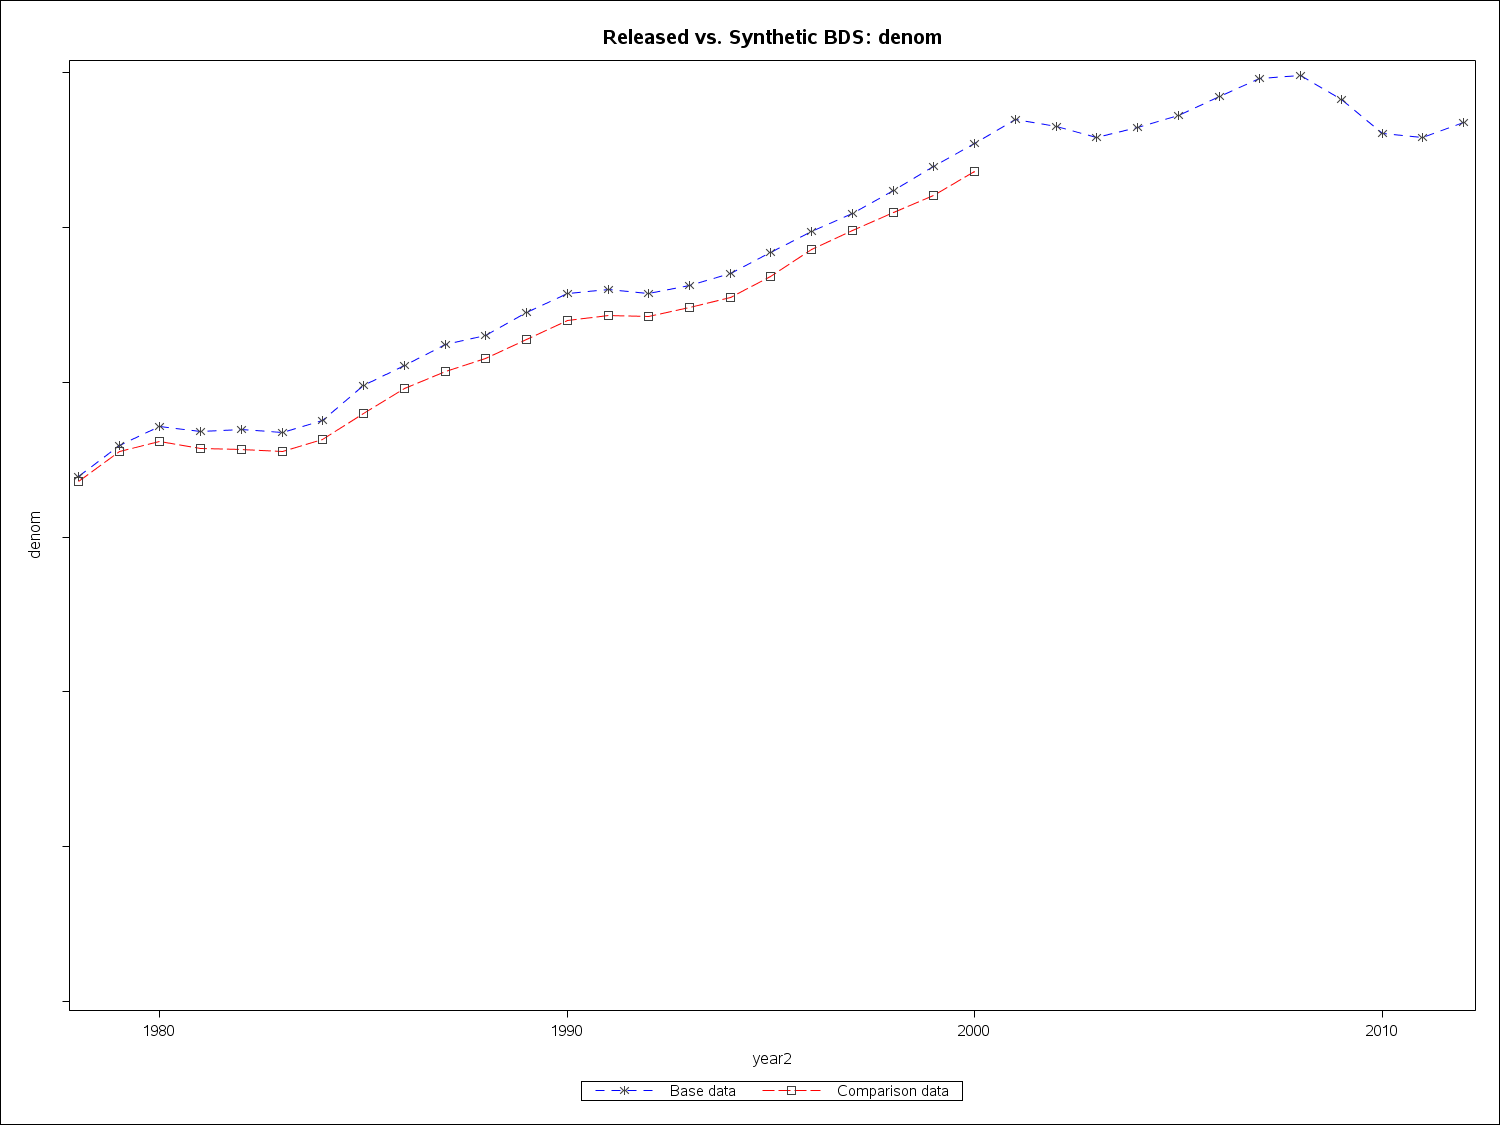

The data file committed next to this chart (first rows):
year2, denom, comp_denom
1978, 67835160, 67119170
1979, 71831980, 71040480
1980, 74287350, 72287110
1981, 73590410, 71465530
1982, 73949270, 71346450
1983, 73466770, 71006250
1984, 75063960, 72572880
1985, 79559370, 76014820
1986, 82132210, 79148810
1987, 84903600, 81352700
1988, 85985520, 82993250
1989, 88979790, 85449220
1990, 91435830, 87981940
1991, 91986980, 88565120
1992, 91484070, 88481640
1993, 92477740, 89627380
1994, 94063550, 90945640
1995, 96686550, 93670140
1996, 99495510, 97093220
1997, 101839650, 99639450
1998, 104693910, 101863370
1999, 107853080, 104052830
2000, 110849910, 107157800
2001, 113951990, 
2002, 113026370, 
2003, 111659810, 
2004, 112879080, 
2005, 114392230, 
2006, 116880610, 
2007, 119192980, 
2008, 119603750, 
2009, 116525340, 
2010, 112128340, 
2011, 111639360, 
2012, 113592450, 
